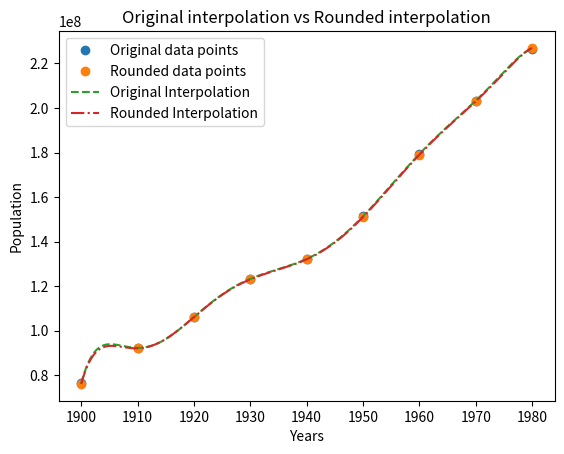

Source code (Python):
import numpy as np
from matplotlib import pyplot as plt
from numpy import format_float_scientific as ffsc
import scipy as sp
from scipy import interpolate
import time

years = np.linspace(1900, 1980, 9)
pops = np.array([76212168,
                 92228496,
                 106021537,
                 123202624,
                 132164569,
                 151325798,
                 179323175,
                 203302031,
                 226542199])

new_pop = np.array([76212168,
                    92228496,
                    106021537,
                    123202624,
                    132164569,
                    151325798,
                    179323175,
                    203302031,
                    226542199,
                    246709873])


def Q1():
    matrix_1 = np.vander(years)
    matrix_2 = np.vander(years - 1900)
    matrix_3 = np.vander(years - 1940)
    matrix_4 = np.vander((years - 1940) / 40)
    print("+-------------+--------------+--------------+--------------+--------------+")
    print("|    Basis    |   Basis 1    |   Basis 2    |   Basis 3    |   Basis 4    |")
    print("+-------------+--------------+--------------+--------------+--------------+")
    print("|Condition Num|  {}  |  {}  |  {}  |  {}  |".format(ffsc(np.linalg.cond(matrix_1), 4, trim='k'),
                                                               ffsc(np.linalg.cond(matrix_2), 4, trim='k'),
                                                               ffsc(np.linalg.cond(matrix_3), 4, trim='k'),
                                                               ffsc(np.linalg.cond(matrix_4), 4, trim='k')))
    print("+-------------+--------------+--------------+--------------+--------------+")


def Q2():
    matrix_4 = np.vander((years - 1940) / 40)
    plt.figure()
    plt.plot(years, pops, "o", label="Original data points")
    coeffs = np.linalg.solve(matrix_4, pops)
    xs = np.linspace(1900, 1980, 1000)
    ys = np.polyval(coeffs, (xs - 1940) / 40)
    plt.plot(xs, ys, label="Interpolation with basis 4")
    plt.legend()
    plt.xlabel("Years")
    plt.ylabel("Population")
    plt.title("Polyfit with basis 4")
    plt.savefig("Q2.png")
    plt.show()


def Q3():
    f = interpolate.pchip(years, pops)
    plt.plot(years, pops, "o", label="Original data points")
    xs = np.linspace(1900, 1980, 1000)
    ys = f(xs)
    plt.plot(xs, ys, label="Interpolation with PCHIP")
    plt.legend()
    plt.xlabel("Years")
    plt.ylabel("Population")
    plt.title("Polyfit with PCHIP")
    plt.savefig("Q3.png")
    plt.show()


def Q4():
    f = interpolate.CubicSpline(years, pops, bc_type='natural')
    plt.plot(years, pops, "o", label="Original data points")
    xs = np.linspace(1900, 1980, 1000)
    ys = f(xs)
    plt.plot(xs, ys, label="Interpolation with CubicSpline")
    plt.legend()
    plt.xlabel("Years")
    plt.ylabel("Population")
    plt.title("Polyfit with CubicSpline")
    plt.savefig("Q4.png")
    plt.show()


def Q5():
    f_cubic = interpolate.CubicSpline(years, pops, bc_type='natural')
    xs = np.linspace(1900, 1990, 1000)
    ys_cubic = f_cubic(xs)

    matrix_4 = np.vander((years - 1940) / 40)
    coeffs = np.linalg.solve(matrix_4, pops)
    ys_poly = np.polyval(coeffs, (xs - 1940) / 40)

    f_hermit = interpolate.pchip(years, pops)
    ys_hermit = f_hermit(xs)

    plt.figure()
    plt.plot(xs, ys_hermit, label="Interpolation with PCHIP")
    plt.plot(xs, ys_cubic, label="Interpolation with CubicSpline")
    print(ys_hermit[-1], ys_cubic[-1])
    plt.plot(xs, ys_poly, label="Interpolation with Poly fit")
    plt.plot(1990, 248709873, "ro", label="Real data at 1990")
    plt.title("Interpolate population up to 1990")
    plt.xlabel("Years")
    plt.ylabel("Population")
    plt.legend()
    plt.savefig("Q5.png")
    plt.show()


def Q6():
    xs = np.linspace(1900, 1980, 1000)
    f_lagrange = interpolate.lagrange((years - 1940) / 40, pops)

    a1 = time.perf_counter()
    ys_lagrange = f_lagrange((xs - 1940) / 40)
    b1 = time.perf_counter()

    f_cubic = interpolate.CubicSpline(years, pops, bc_type='natural')
    a2 = time.perf_counter()
    ys_cubic = f_cubic(xs)
    b2 = time.perf_counter()

    matrix_4 = np.vander((years - 1940) / 40)
    coeffs = np.linalg.solve(matrix_4, pops)
    a3 = time.perf_counter()
    ys_poly = np.polyval(coeffs, (xs - 1940) / 40)
    b3 = time.perf_counter()

    print("Lagrange time: {}ms".format((b1 - a1) * 1000))
    print("Cubic time: {}ms".format((b2 - a2) * 1000))
    print("Poly time: {}ms".format((b3 - a3) * 1000))
    plt.plot(xs, ys_lagrange, label="Interpolation with lagrange")
    plt.plot(years, pops, "o", label="Original data points")
    plt.plot(xs, ys_cubic, label="Interpolation with CubicSpline")
    plt.plot(xs, ys_poly, label="Interpolation with Poly fit")
    plt.xlabel("Years")
    plt.ylabel("Population")
    plt.title("Result for different interpolant")
    plt.legend()
    plt.savefig("Q6.png")
    plt.show()


def Q7():
    A1 = np.zeros((9, 9))
    A1[:, 0] = np.ones(9)
    for i in range(0, 9):
        for j in range(0, i + 1):
            array = years[i] - years
            product = np.prod(array[0:j])
            A1[i, j] = product

    new_xs = np.linspace(1900, 1990, 10)
    A2 = np.zeros((10, 10))
    A2[:, 0] = np.ones(10)
    for i in range(0, 10):
        for j in range(0, i + 1):
            array = new_xs[i] - new_xs
            product = np.prod(array[0:j])
            A2[i, j] = product

    coeff = np.linalg.solve(A1, pops)
    coeff1 = np.linalg.solve(A2, new_pop)

    xs = np.linspace(1900, 1990, 1000)
    plt.figure()
    plt.plot(new_xs, new_pop, "o", label="Original data points")
    plt.plot(xs, plot_newton_poly(years, xs, coeff), label="Newton's method degree 8")
    plt.plot(xs, plot_newton_poly(new_xs, xs, coeff1), label="Newton's method degree 9")
    plt.xlabel("Years")
    plt.ylabel("Population")
    plt.title("Newton basis interpolation for degree 8 and 9")
    plt.legend()
    plt.savefig("Q7.png")


def plot_newton_poly(x_points, x, coeff):
    n = len(x_points) - 1
    y = coeff[n]
    for i in range(1, n + 1):
        y *= (x - x_points[n - i])
        y += coeff[n - i]
    return y


def Q8():
    new_pop = np.round(pops, -6)
    xs = np.linspace(1900, 1980, 1000)
    matrix_4 = np.vander((years - 1940) / 40)

    coeffs1 = np.linalg.solve(matrix_4, pops)
    coeffs2 = np.linalg.solve(matrix_4, new_pop)
    ys = np.polyval(coeffs1, (xs - 1940) / 40)
    ys1 = np.polyval(coeffs2, (xs - 1940) / 40)

    plt.plot(years, pops, "o", label="Original data points")
    plt.plot(years, new_pop, "o", label="Rounded data points")
    plt.plot(xs, ys, "--", label="Original Interpolation")
    plt.plot(xs, ys1, "-.", label="Rounded Interpolation")
    plt.xlabel("Years")
    plt.ylabel("Population")
    plt.title("Original interpolation vs Rounded interpolation")
    plt.legend()
    plt.savefig("Q8.png")
    print(coeffs1)
    print(coeffs2)
    plt.show()


if __name__ == "__main__":
    # Q1()
    # Q2()
    # Q3()
    # Q4()
    # Q5()
    # Q6()
    # Q7()
    Q8()
